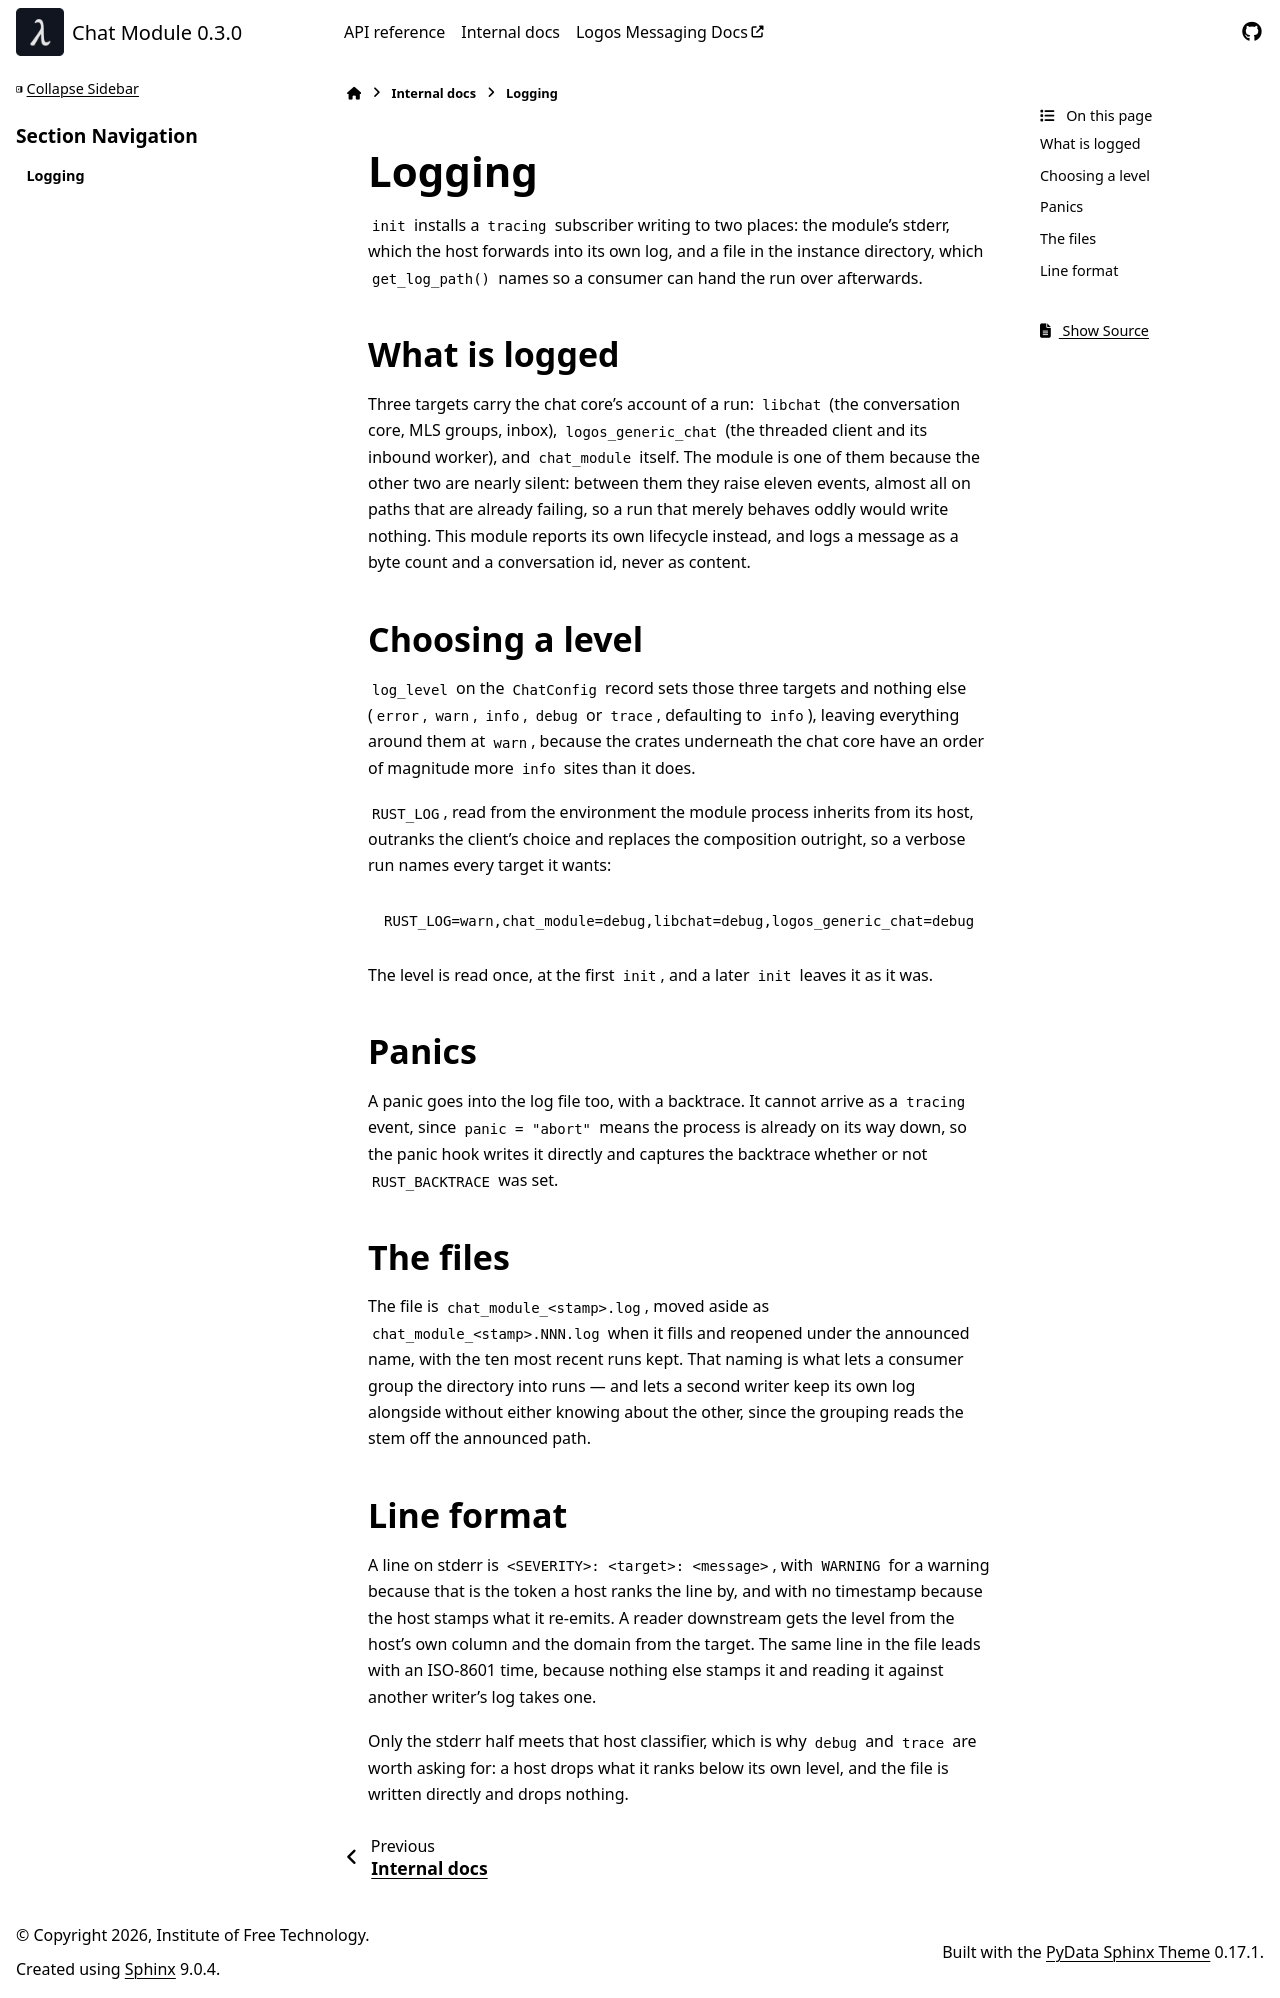

repository: logos-co/logos-chat-module · page: latest/pages/logging.html · generator: sphinx

# Logging

`init` installs a `tracing` subscriber writing to two places: the module's
stderr, which the host forwards into its own log, and a file in the instance
directory, which `get_log_path()` names so a consumer can hand the run over
afterwards.

## What is logged

Three targets carry the chat core's account of a run: `libchat` (the
conversation core, MLS groups, inbox), `logos_generic_chat` (the threaded client
and its inbound worker), and `chat_module` itself. The module is one of them
because the other two are nearly silent: what they log is mostly warnings on
paths that are already failing, so a run that merely behaves oddly would write
little. This module reports its own lifecycle instead, and logs a
message as a byte count and a conversation id, never as content.

## Choosing a level

`log_level` on the `ChatConfig` record sets those three targets and nothing else
(`error`, `warn`, `info`, `debug` or `trace`, defaulting to `info`), leaving
everything around them at `warn`, because the crates underneath the chat core
have an order of magnitude more `info` sites than it does.

`RUST_LOG`, read from the environment the module process inherits from its host,
outranks the client's choice and replaces the composition outright, so a verbose
run names every target it wants:

```
RUST_LOG=warn,chat_module=debug,libchat=debug,logos_generic_chat=debug
```

The level is read once, at the first `init`, and a later `init` leaves it as it
was.

## Panics

A panic goes into the log file too, with a backtrace. It cannot arrive as a
`tracing` event, since `panic = "abort"` means the process is already on its way
down, so the panic hook writes it directly and captures the backtrace whether or
not `RUST_BACKTRACE` was set.

## The files

The file is `chat_module_<stamp>.log`, moved aside as
`chat_module_<stamp>.NNN.log` when it fills and reopened under the announced
name, with the ten most recent runs kept. That naming is what lets a consumer
group the directory into runs — and lets a second writer keep its own log
alongside without either knowing about the other, since the grouping reads the
stem off the announced path.

## Line format

A line on stderr is `<SEVERITY>: <target>: <message>`, with `WARNING` for a
warning because that is the token a host ranks the line by, and with no timestamp
because the host stamps what it re-emits. A reader downstream gets the level from
the host's own column and the domain from the target. The same line in the file
leads with an ISO-8601 time, because nothing else stamps it and reading it
against another writer's log takes one.

Only the stderr half meets that host classifier, which is why `debug` and `trace`
are worth asking for: a host drops what it ranks below its own level, and the
file is written directly and drops nothing.
